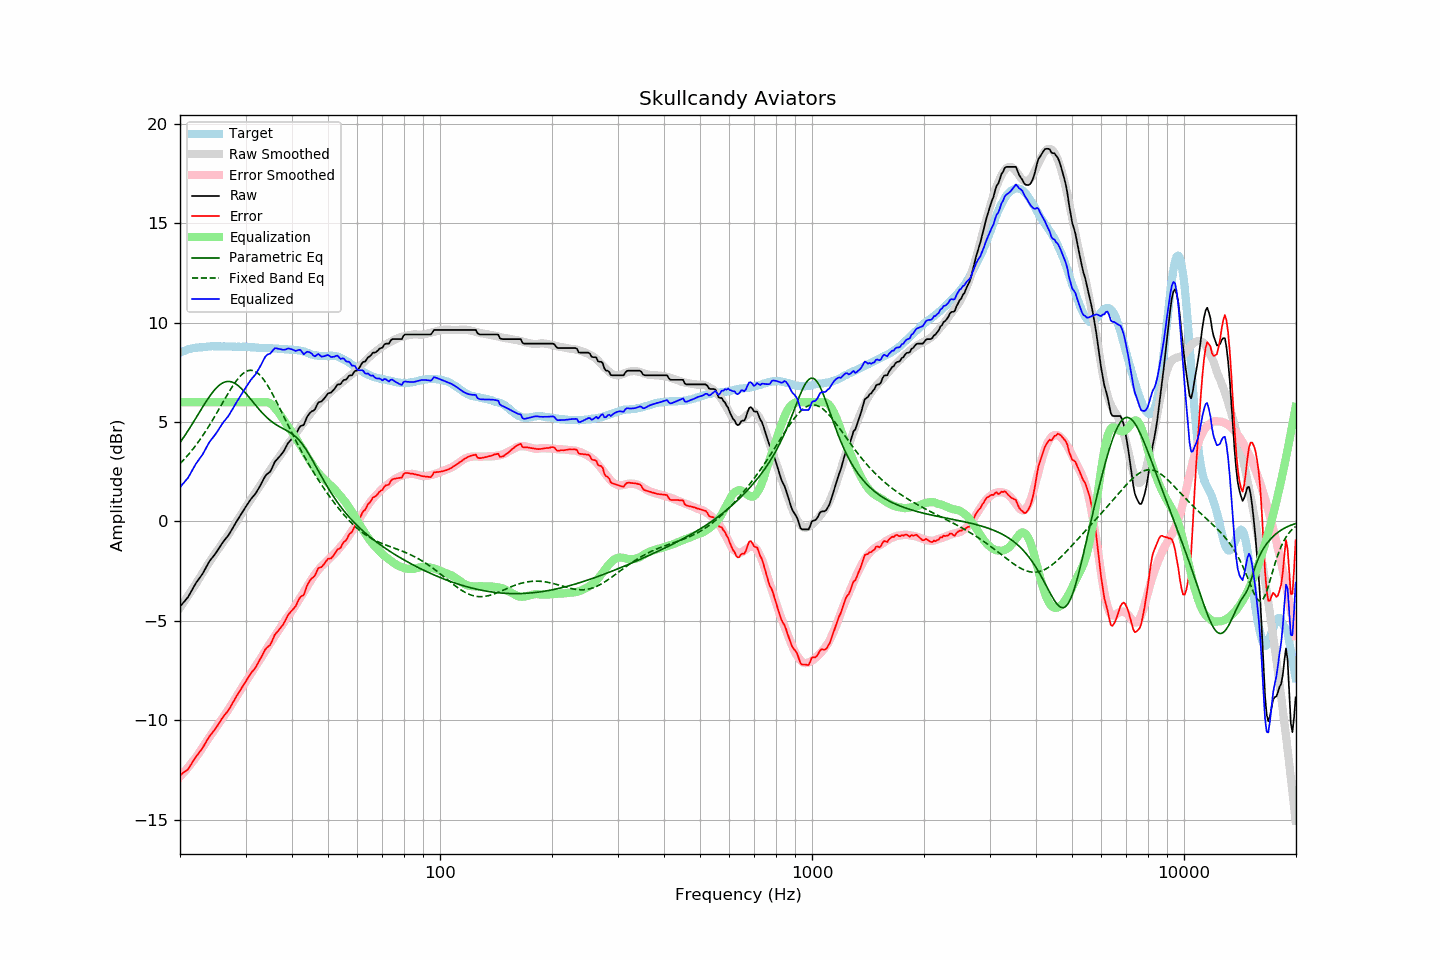

The table this chart was drawn from, first rows:
frequency, raw, error, smoothed, error_smoothed, equalization, parametric_eq, fixed_band_eq, equalized_raw, equalized_smoothed, target
20.00, -4.28, -12.76, -4.34, -12.84, 6.00, 3.96, 2.91, 1.72, 1.66, 8.48
20.20, -4.19, -12.71, -4.22, -12.75, 6.00, 4.08, 2.99, 1.81, 1.78, 8.52
20.40, -4.09, -12.64, -4.10, -12.66, 6.00, 4.20, 3.07, 1.91, 1.90, 8.55
20.61, -4.00, -12.58, -3.98, -12.57, 6.00, 4.32, 3.16, 2.00, 2.02, 8.58
20.81, -3.90, -12.52, -3.86, -12.47, 6.00, 4.44, 3.25, 2.10, 2.14, 8.62
21.02, -3.81, -12.47, -3.74, -12.37, 6.00, 4.56, 3.34, 2.19, 2.26, 8.66
21.23, -3.66, -12.33, -3.62, -12.27, 6.00, 4.69, 3.44, 2.34, 2.38, 8.67
21.44, -3.52, -12.21, -3.49, -12.17, 6.00, 4.82, 3.53, 2.48, 2.51, 8.69
21.66, -3.37, -12.08, -3.37, -12.07, 6.00, 4.95, 3.63, 2.63, 2.63, 8.71
21.87, -3.22, -11.94, -3.25, -11.96, 6.00, 5.08, 3.74, 2.78, 2.75, 8.72
22.09, -3.09, -11.83, -3.12, -11.85, 6.00, 5.21, 3.84, 2.91, 2.88, 8.74
22.31, -2.98, -11.72, -3.00, -11.74, 6.00, 5.35, 3.95, 3.02, 3.00, 8.74
22.54, -2.86, -11.61, -2.86, -11.62, 6.00, 5.48, 4.07, 3.14, 3.14, 8.75
22.76, -2.75, -11.51, -2.73, -11.49, 6.00, 5.61, 4.18, 3.25, 3.27, 8.76
22.99, -2.64, -11.40, -2.59, -11.37, 6.00, 5.74, 4.30, 3.36, 3.41, 8.76
23.22, -2.49, -11.26, -2.46, -11.24, 6.00, 5.87, 4.42, 3.51, 3.54, 8.77
23.45, -2.34, -11.12, -2.34, -11.12, 6.00, 6.00, 4.54, 3.66, 3.66, 8.78
23.69, -2.19, -10.98, -2.21, -11.00, 6.00, 6.12, 4.67, 3.81, 3.79, 8.79
23.92, -2.05, -10.85, -2.09, -10.88, 6.00, 6.24, 4.80, 3.95, 3.91, 8.80
24.16, -1.93, -10.74, -1.97, -10.76, 6.00, 6.36, 4.93, 4.07, 4.03, 8.81
24.40, -1.83, -10.65, -1.84, -10.64, 6.00, 6.46, 5.06, 4.17, 4.16, 8.82
24.65, -1.73, -10.54, -1.72, -10.53, 6.00, 6.57, 5.20, 4.27, 4.28, 8.81
24.89, -1.62, -10.42, -1.60, -10.41, 6.00, 6.66, 5.33, 4.38, 4.40, 8.81
25.14, -1.51, -10.31, -1.49, -10.30, 6.00, 6.75, 5.47, 4.49, 4.51, 8.81
25.39, -1.38, -10.18, -1.37, -10.18, 6.00, 6.82, 5.61, 4.62, 4.63, 8.81
25.65, -1.25, -10.06, -1.26, -10.07, 6.00, 6.89, 5.75, 4.75, 4.74, 8.81
25.91, -1.13, -9.93, -1.15, -9.95, 6.00, 6.94, 5.89, 4.87, 4.85, 8.79
26.16, -1.01, -9.81, -1.03, -9.84, 6.00, 6.98, 6.03, 4.99, 4.97, 8.80
26.43, -0.91, -9.71, -0.92, -9.72, 6.00, 7.01, 6.17, 5.09, 5.08, 8.80
26.69, -0.81, -9.61, -0.80, -9.60, 6.00, 7.03, 6.31, 5.19, 5.20, 8.80
26.96, -0.71, -9.51, -0.67, -9.47, 6.00, 7.04, 6.45, 5.29, 5.33, 8.80
27.23, -0.58, -9.38, -0.55, -9.34, 6.00, 7.03, 6.58, 5.42, 5.45, 8.80
27.50, -0.44, -9.24, -0.42, -9.22, 6.00, 7.02, 6.71, 5.56, 5.58, 8.80
27.77, -0.30, -9.09, -0.29, -9.09, 6.00, 6.99, 6.84, 5.70, 5.71, 8.79
28.05, -0.17, -8.96, -0.17, -8.96, 6.00, 6.95, 6.96, 5.83, 5.83, 8.79
28.33, -0.03, -8.81, -0.04, -8.83, 6.00, 6.90, 7.07, 5.97, 5.96, 8.78
28.62, 0.10, -8.69, 0.10, -8.69, 6.00, 6.84, 7.17, 6.10, 6.10, 8.79
28.90, 0.23, -8.56, 0.23, -8.56, 6.00, 6.77, 7.27, 6.23, 6.23, 8.79
29.19, 0.36, -8.41, 0.35, -8.43, 6.00, 6.70, 7.35, 6.36, 6.35, 8.78
29.48, 0.49, -8.29, 0.48, -8.30, 6.00, 6.62, 7.43, 6.49, 6.48, 8.78
29.78, 0.62, -8.16, 0.61, -8.17, 6.00, 6.53, 7.49, 6.62, 6.61, 8.78
30.08, 0.75, -8.03, 0.73, -8.05, 6.00, 6.44, 7.54, 6.75, 6.73, 8.78
30.38, 0.87, -7.90, 0.84, -7.93, 6.00, 6.34, 7.57, 6.87, 6.84, 8.77
30.68, 0.99, -7.78, 0.96, -7.80, 6.00, 6.24, 7.59, 6.99, 6.96, 8.77
30.99, 1.11, -7.65, 1.09, -7.67, 6.00, 6.15, 7.60, 7.11, 7.09, 8.76
31.30, 1.21, -7.55, 1.22, -7.54, 6.00, 6.05, 7.59, 7.21, 7.22, 8.76
31.61, 1.30, -7.46, 1.34, -7.41, 6.00, 5.95, 7.57, 7.30, 7.34, 8.76
31.93, 1.40, -7.35, 1.46, -7.29, 6.00, 5.85, 7.53, 7.40, 7.46, 8.75
32.24, 1.53, -7.20, 1.58, -7.17, 6.00, 5.75, 7.48, 7.53, 7.58, 8.73
32.57, 1.67, -7.06, 1.70, -7.04, 6.00, 5.65, 7.41, 7.67, 7.70, 8.73
32.89, 1.81, -6.92, 1.82, -6.91, 6.00, 5.56, 7.33, 7.81, 7.82, 8.73
33.22, 1.97, -6.76, 1.95, -6.78, 6.00, 5.47, 7.24, 7.97, 7.95, 8.73
33.55, 2.12, -6.61, 2.07, -6.65, 6.00, 5.39, 7.14, 8.12, 8.07, 8.73
33.89, 2.28, -6.45, 2.20, -6.52, 6.00, 5.31, 7.03, 8.28, 8.20, 8.73
34.23, 2.37, -6.35, 2.33, -6.39, 6.00, 5.23, 6.90, 8.37, 8.33, 8.72
34.57, 2.43, -6.28, 2.45, -6.26, 5.98, 5.16, 6.77, 8.41, 8.43, 8.71
34.92, 2.49, -6.22, 2.57, -6.14, 5.94, 5.09, 6.63, 8.43, 8.52, 8.71
35.27, 2.64, -6.07, 2.70, -6.01, 5.89, 5.02, 6.49, 8.52, 8.58, 8.71
35.62, 2.82, -5.88, 2.82, -5.89, 5.81, 4.96, 6.34, 8.63, 8.62, 8.70
35.97, 3.00, -5.69, 2.94, -5.76, 5.71, 4.91, 6.18, 8.71, 8.65, 8.70
... 635 more rows
